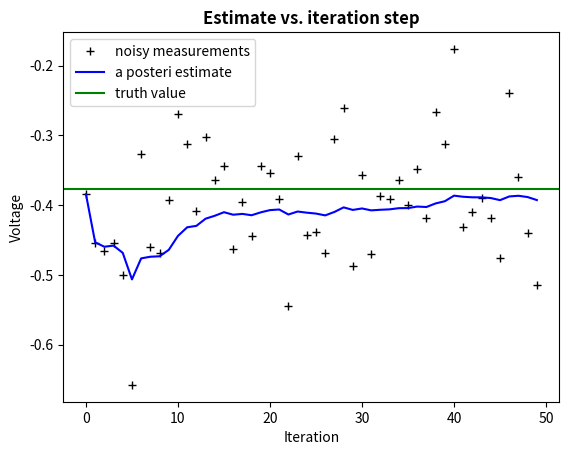

Python code for this plot:
import numpy as np
import matplotlib.pyplot as plt


def kalman(data, var_estimate = 0.1 ** 2):
    n_iter = len(data)
    sz = (n_iter, )

    Q = 1e-5  # process variance

    # allocate space for arrays
    xhat = np.zeros(sz)  # a posteri estimate of x
    P = np.zeros(sz)  # a posteri error estimate
    xhatminus = np.zeros(sz)  # a priori estimate of x
    Pminus = np.zeros(sz)  # a priori error estimate
    K = np.zeros(sz)  # gain or blending factor

    R = var_estimate  # estimate of measurement variance, change to see effect

    xhat[0] = data[0]
    P[0] = 1.0

    for k in range(1, n_iter):
        # time update
        xhatminus[k] = xhat[k - 1]
        Pminus[k] = P[k - 1] + Q

        # measurement update
        K[k] = Pminus[k] / (Pminus[k] + R)
        xhat[k] = xhatminus[k] + K[k] * (data[k] - xhatminus[k])
        P[k] = (1 - K[k]) * Pminus[k]

    return xhat


if __name__ == '__main__':
    data = np.random.normal(-0.37727, 0.1, size=50)
    smoothed_data = kalman(data)

    plt.figure()
    plt.plot(data, 'k+', label='noisy measurements')
    plt.plot(smoothed_data, 'b-', label='a posteri estimate')
    plt.axhline(-0.37727, color='g', label='truth value')
    plt.legend()
    plt.title('Estimate vs. iteration step', fontweight='bold')
    plt.xlabel('Iteration')
    plt.ylabel('Voltage')
    plt.show()
